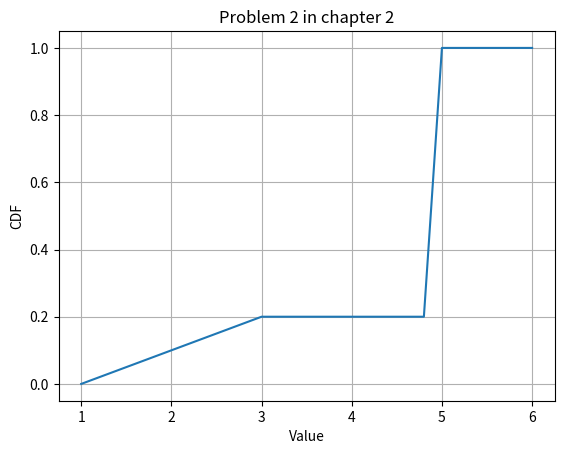

Reproduce this figure in Python.
import numpy as np
import matplotlib.pyplot as plt

x_value = [1,2,3,4.8,5,6]
y_value = [0,0.1,0.2,0.2,1,1]

def draw():
    plt.plot(x_value,y_value)
    plt.xlabel("Value")
    plt.ylabel("CDF")
    plt.title("Problem 2 in chapter 2")
    plt.grid(True)
    plt.show()

draw()